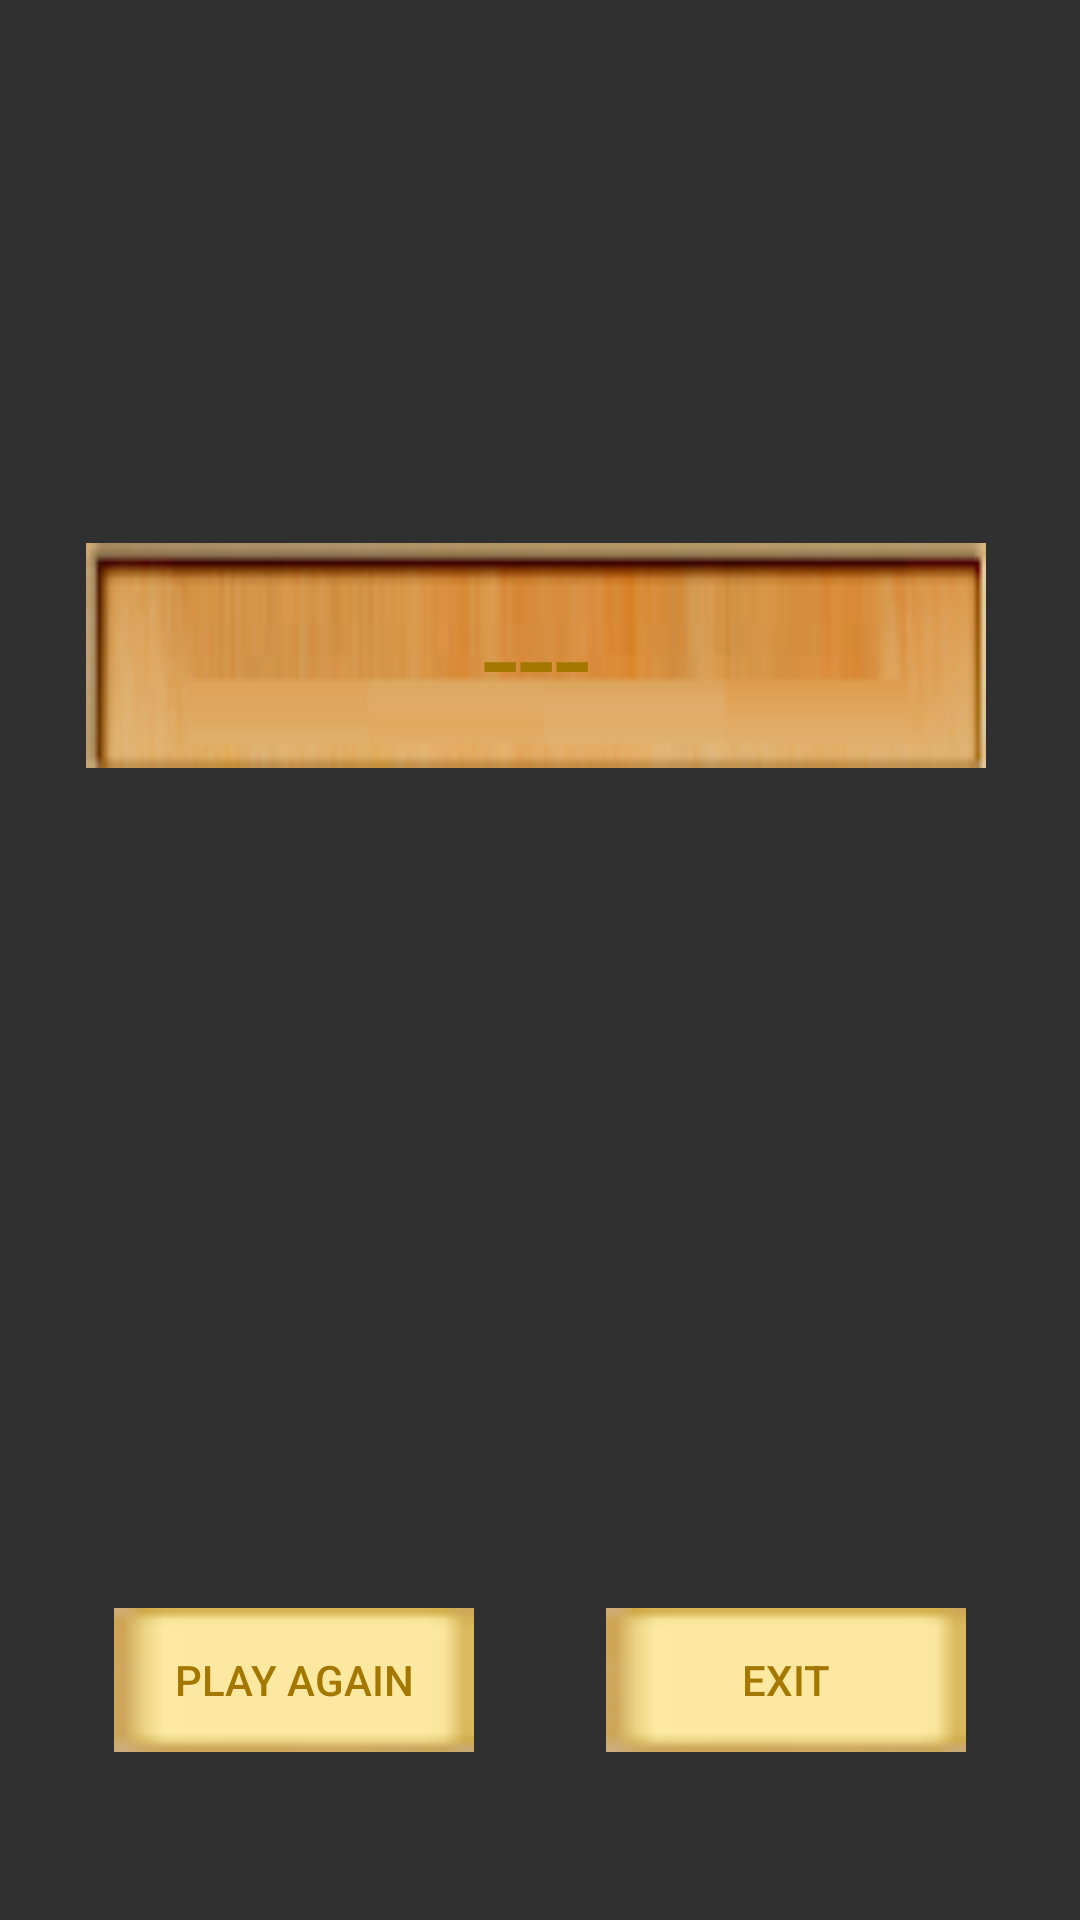

This screen was rendered from an Android layout file. Write that file and the resources it references.
<!-- AndroidManifest.xml: application theme Theme.AppCompat.NoActionBar -->
<!-- res/layout/activity_result_game.xml -->
<?xml version="1.0" encoding="utf-8"?>
<android.support.constraint.ConstraintLayout
  xmlns:android="http://schemas.android.com/apk/res/android"
  xmlns:app="http://schemas.android.com/apk/res-auto"
  xmlns:tools="http://schemas.android.com/tools"
  android:layout_width="match_parent"
  android:layout_height="match_parent"
  android:background="@drawable/background"
  tools:context="com.shokoofeadeli.hangmangame.ResultGameActivity">

  <TextView
    android:id="@+id/txt_result"
    android:layout_width="300dp"
    android:layout_height="75dp"
    android:layout_marginBottom="8dp"
    android:layout_marginLeft="8dp"
    android:layout_marginRight="8dp"
    android:layout_marginTop="8dp"
    android:background="@drawable/textbox"
    android:gravity="center"
    android:text="---"
    android:textColor="#a47800"
    android:textSize="44sp"
    app:layout_constraintBottom_toBottomOf="parent"
    app:layout_constraintHorizontal_bias="0.47"
    app:layout_constraintLeft_toLeftOf="parent"
    app:layout_constraintRight_toRightOf="parent"
    app:layout_constraintTop_toTopOf="parent"
    app:layout_constraintVertical_bias="0.315"/>

  <Button
    android:id="@+id/btn_exit"
    android:layout_width="120dp"
    android:layout_height="wrap_content"
    android:layout_marginBottom="56dp"
    android:layout_marginRight="38dp"
    android:background="@drawable/button"
    android:textColor="#a47800"
    android:text="Exit"
    app:layout_constraintBottom_toBottomOf="parent"
    app:layout_constraintRight_toRightOf="parent"/>

  <Button
    android:id="@+id/btn_play"
    android:layout_width="120dp"
    android:layout_height="wrap_content"
    android:layout_marginBottom="56dp"
    android:layout_marginLeft="38dp"
    android:textColor="#a47800"
    android:background="@drawable/button"
    android:text="Play Again"
    app:layout_constraintBottom_toBottomOf="parent"
    app:layout_constraintLeft_toLeftOf="parent"/>

</android.support.constraint.ConstraintLayout>
<!-- resources referenced by this layout -->
<resources>
  <!-- drawable button: png bitmap (drawable, 365 bytes) -->
  <!-- drawable textbox: png bitmap (drawable, 6377 bytes) -->
</resources>
